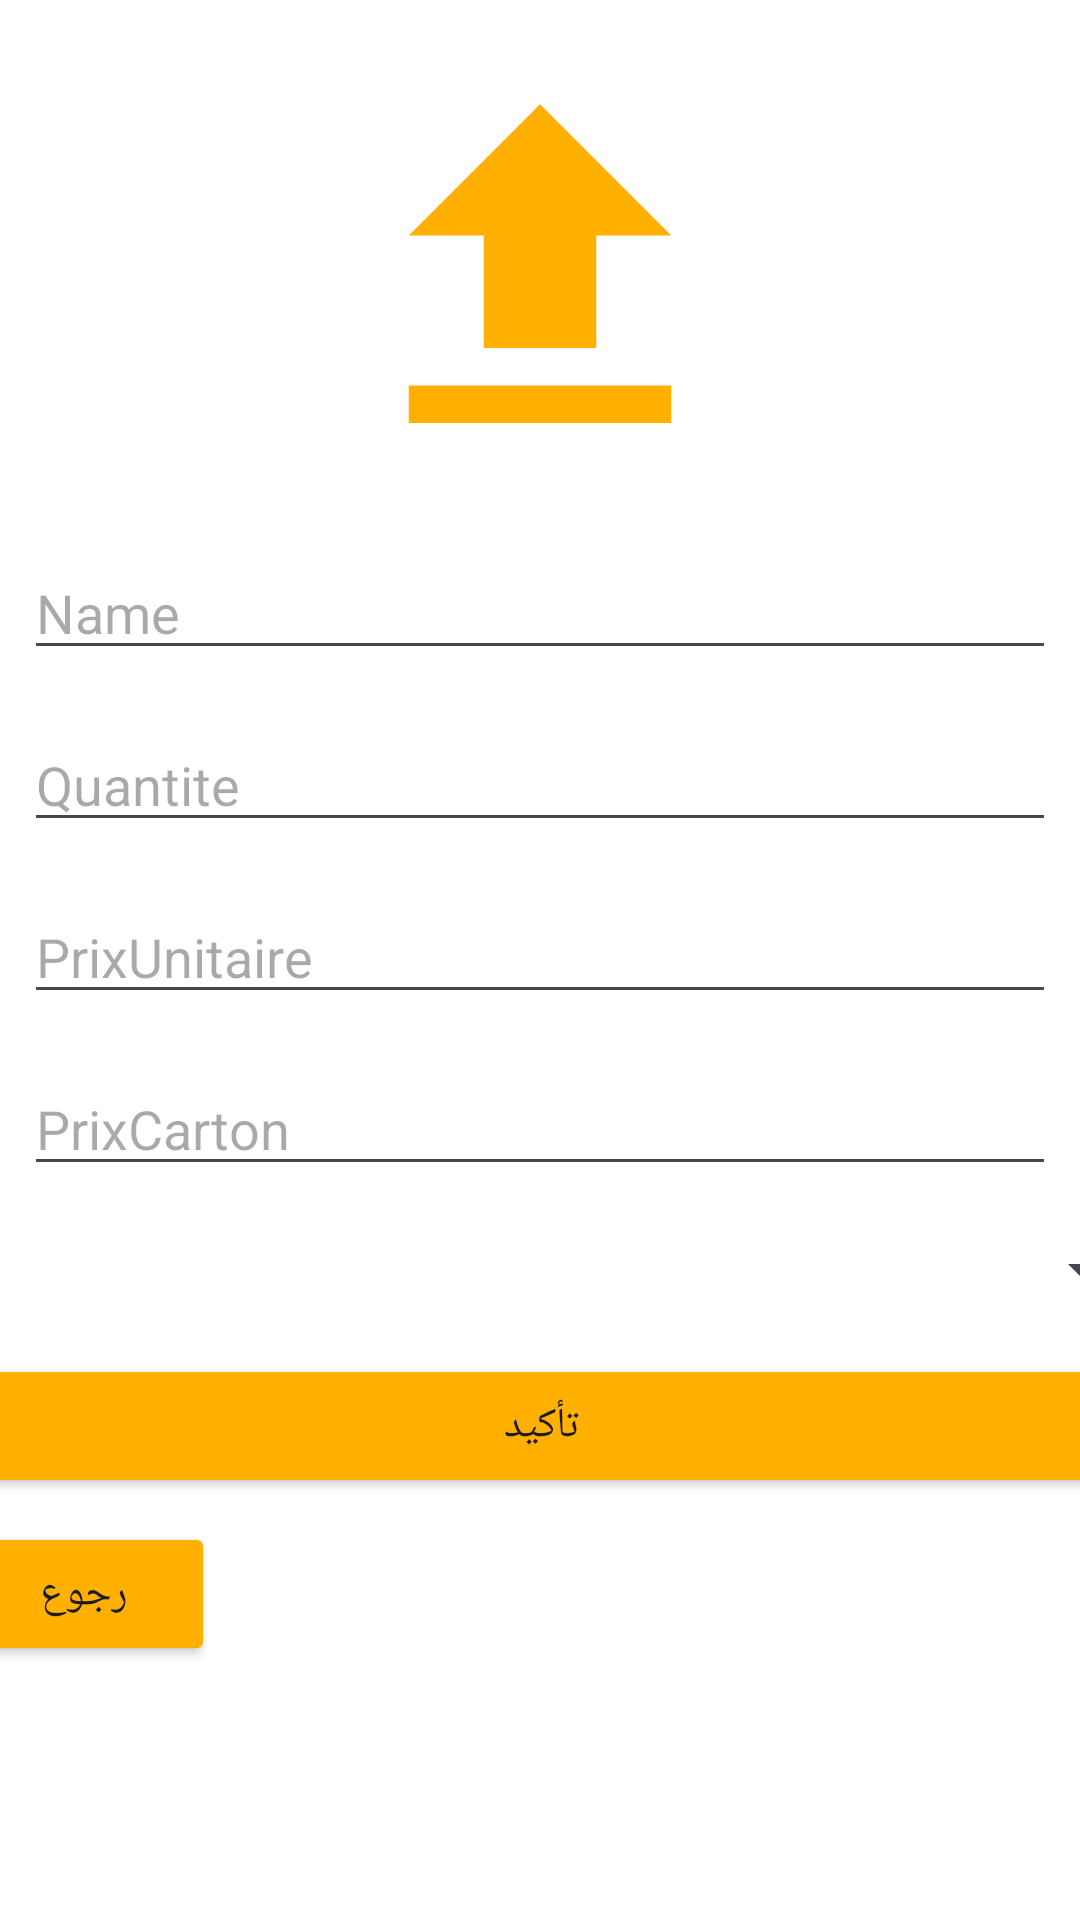

The Android layout XML behind this screen, and the referenced resources:
<!-- AndroidManifest.xml: application theme Theme.Oran_Agro -->
<!-- res/layout/fragment_add_product.xml -->
<?xml version="1.0" encoding="utf-8"?>
<FrameLayout xmlns:android="http://schemas.android.com/apk/res/android"
    xmlns:app="http://schemas.android.com/apk/res-auto"
    xmlns:tools="http://schemas.android.com/tools"
    android:layout_width="match_parent"
    android:layout_height="match_parent"
    tools:context=".AdminAndDelivery.AddProductFragment">

    <androidx.constraintlayout.widget.ConstraintLayout
        android:layout_width="match_parent"
        android:layout_height="match_parent"
        android:background="@color/white">

        <EditText
            android:id="@+id/productName"
            android:layout_width="0dp"
            android:layout_height="wrap_content"
            android:layout_marginStart="8dp"
            android:layout_marginTop="16dp"
            android:layout_marginEnd="8dp"
            android:ems="10"
            android:hint="Name"
            android:inputType="text"
            app:layout_constraintEnd_toEndOf="parent"
            app:layout_constraintStart_toStartOf="parent"
            app:layout_constraintTop_toBottomOf="@+id/imageUploadProduct" />

        <EditText
            android:id="@+id/productQnt"
            android:layout_width="0dp"
            android:layout_height="wrap_content"
            android:layout_marginStart="8dp"
            android:layout_marginTop="16dp"
            android:layout_marginEnd="8dp"
            android:ems="10"
            android:hint="Quantite"
            android:inputType="number"
            app:layout_constraintEnd_toEndOf="parent"
            app:layout_constraintStart_toStartOf="parent"
            app:layout_constraintTop_toBottomOf="@+id/productName" />

        <EditText
            android:id="@+id/productPriceUnitaire"
            android:layout_width="0dp"
            android:layout_height="wrap_content"
            android:layout_marginStart="8dp"
            android:layout_marginTop="16dp"
            android:layout_marginEnd="8dp"
            android:ems="10"
            android:hint="PrixUnitaire"
            android:inputType="number"
            app:layout_constraintEnd_toEndOf="parent"
            app:layout_constraintStart_toStartOf="parent"
            app:layout_constraintTop_toBottomOf="@+id/productQnt" />

        <EditText
            android:id="@+id/productPriceCarton"
            android:layout_width="0dp"
            android:layout_height="wrap_content"
            android:layout_marginStart="8dp"
            android:layout_marginTop="16dp"
            android:layout_marginEnd="8dp"
            android:ems="10"
            android:hint="PrixCarton"
            android:inputType="number"
            app:layout_constraintEnd_toEndOf="parent"
            app:layout_constraintStart_toStartOf="parent"
            app:layout_constraintTop_toBottomOf="@+id/productPriceUnitaire" />

        <ImageView
            android:id="@+id/imageUploadProduct"
            android:layout_width="150dp"
            android:layout_height="150dp"
            android:layout_marginTop="16dp"
            android:src="@drawable/baseline_file_upload_24"
            app:layout_constraintEnd_toEndOf="parent"
            app:layout_constraintStart_toStartOf="parent"
            app:layout_constraintTop_toTopOf="parent" />

        <Spinner
            android:id="@+id/productCategory"
            android:layout_width="409dp"
            android:layout_height="wrap_content"
            android:layout_marginStart="8dp"
            android:layout_marginTop="16dp"
            android:layout_marginEnd="8dp"
            app:layout_constraintEnd_toEndOf="parent"
            app:layout_constraintStart_toStartOf="parent"
            app:layout_constraintTop_toBottomOf="@+id/productPriceCarton" />

        <Button
            android:id="@+id/submitProduct"
            android:layout_width="0dp"
            android:layout_height="wrap_content"
            android:layout_marginStart="8dp"
            android:layout_marginTop="16dp"
            android:layout_marginEnd="8dp"
            android:backgroundTint="@color/orangeMy"
            android:text="تأكيد"
            app:layout_constraintEnd_toEndOf="@+id/productCategory"
            app:layout_constraintStart_toStartOf="@+id/productCategory"
            app:layout_constraintTop_toBottomOf="@+id/productCategory" />

        <Button
            android:id="@+id/cancelBtnAddProduct"
            android:layout_width="wrap_content"
            android:layout_height="wrap_content"
            android:layout_marginTop="8dp"
            android:backgroundTint="@color/orangeMy"
            android:text="رجوع"
            app:layout_constraintStart_toStartOf="@+id/submitProduct"
            app:layout_constraintTop_toBottomOf="@+id/submitProduct" />

    </androidx.constraintlayout.widget.ConstraintLayout>
</FrameLayout>
<!-- resources referenced by this layout -->
<resources>
  <color name="orangeMy">#FFB000</color>
  <color name="white">#FFFFFFFF</color>
  <!-- drawable baseline_file_upload_24 (drawable) -->
  <vector android:height="24dp" android:tint="#FFB000"
      android:viewportHeight="24" android:viewportWidth="24"
      android:width="24dp" xmlns:android="http://schemas.android.com/apk/res/android">
      <path android:fillColor="@android:color/white" android:pathData="M9,16h6v-6h4l-7,-7 -7,7h4zM5,18h14v2L5,20z"/>
  </vector>
  <style name="Theme.Oran_Agro" parent="Base.Theme.Oran_Agro" />
  <style name="Base.Theme.Oran_Agro" parent="Theme.Material3.Light.NoActionBar">
          
          
      </style>
</resources>
